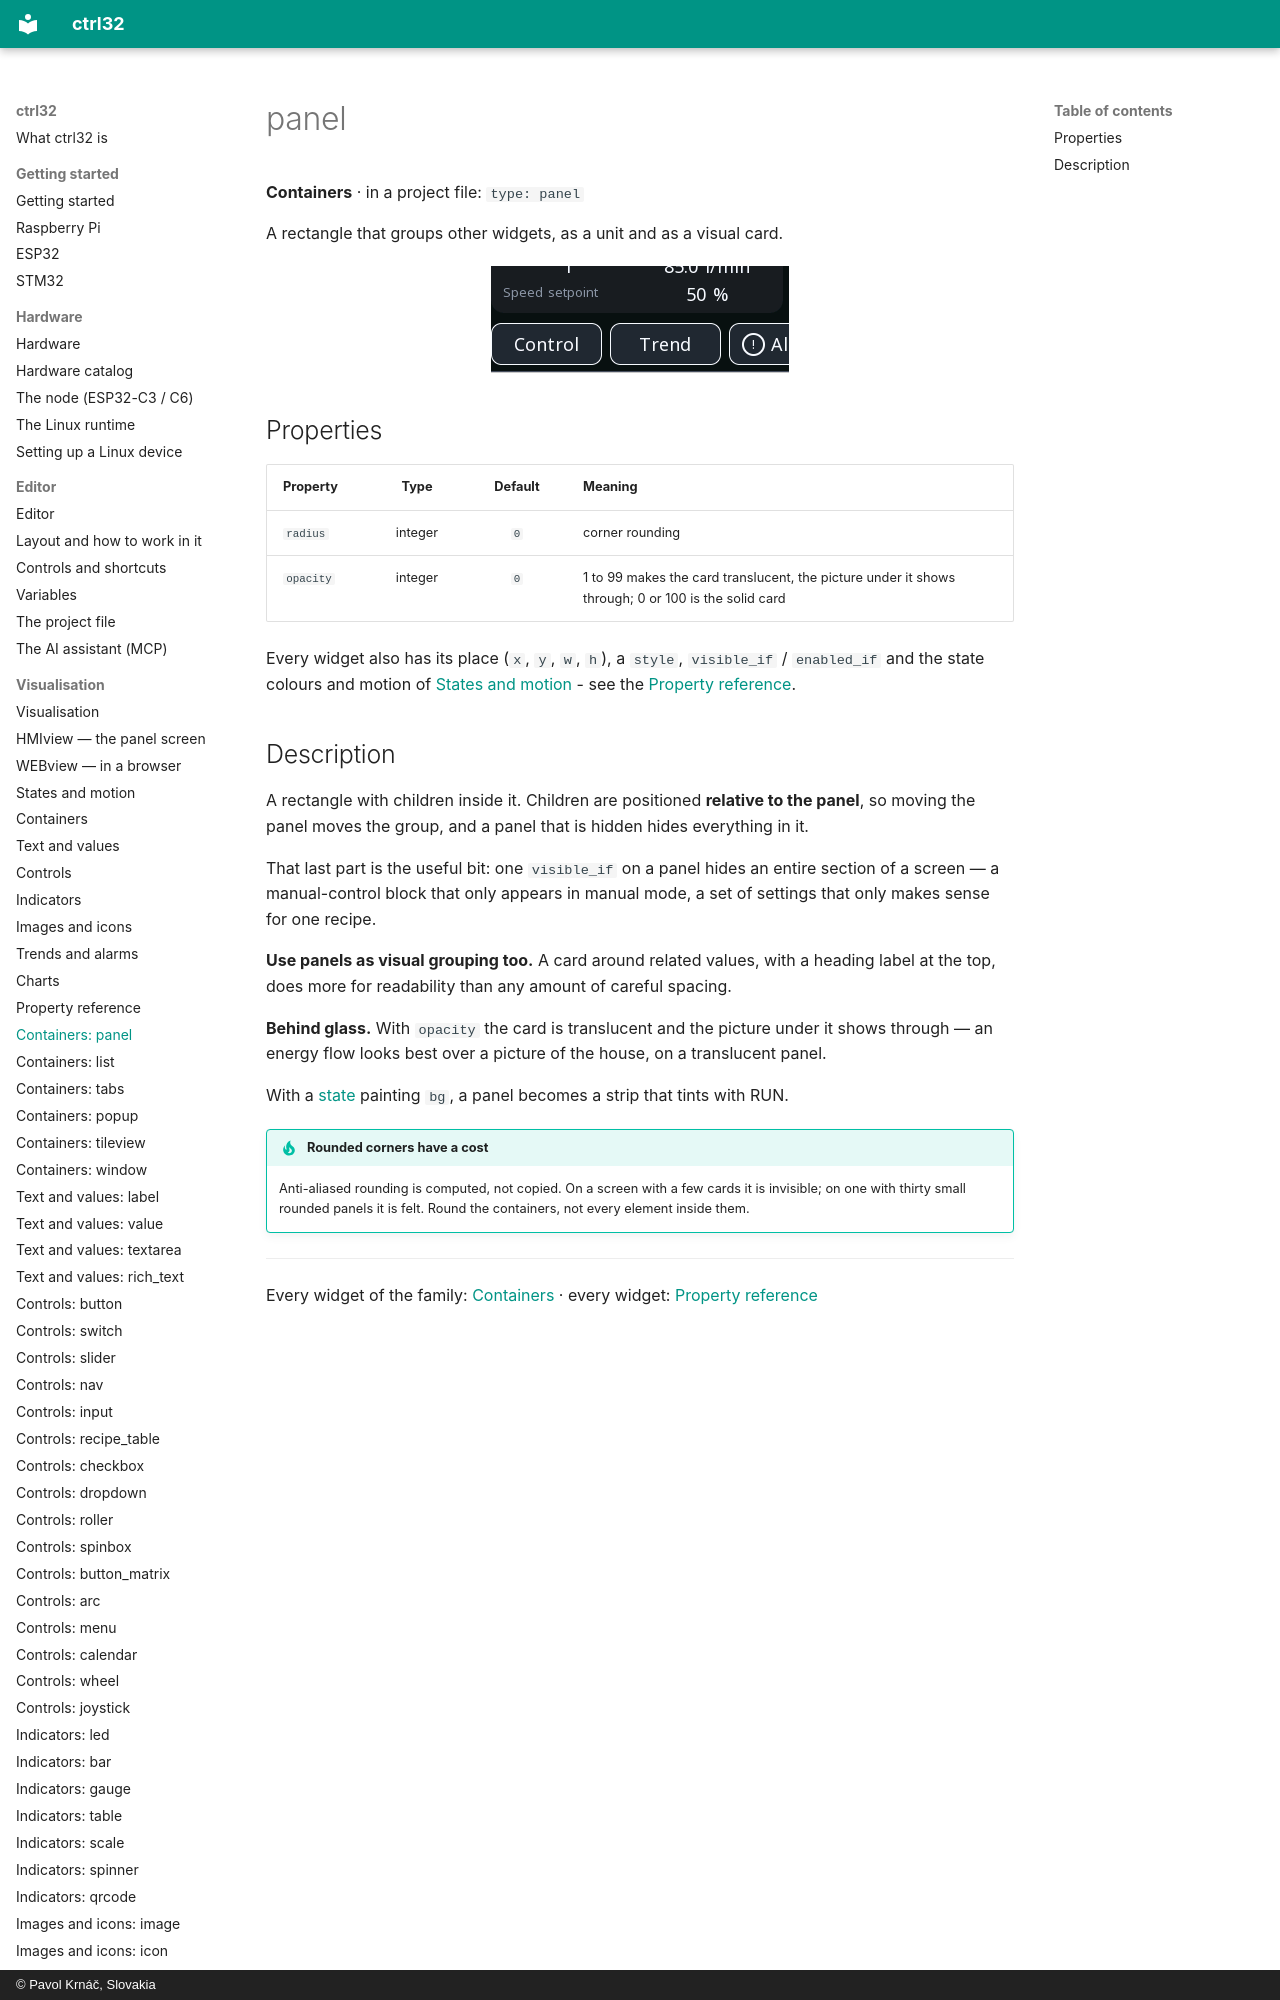

repository: ctrl32/docs · page: w-panel/index.html · generator: mkdocs · copyright: © Pavol Krnáč, Slovakia

---
image: img/gallery-cards.webp
image_alt: "The panel widget on a screen"
---

# panel

**Containers** · in a project file: `type: panel`

A rectangle that groups other widgets, as a unit and as a visual card.

![The panel widget on a screen](img/gallery-cards.webp){: .sb-center}
